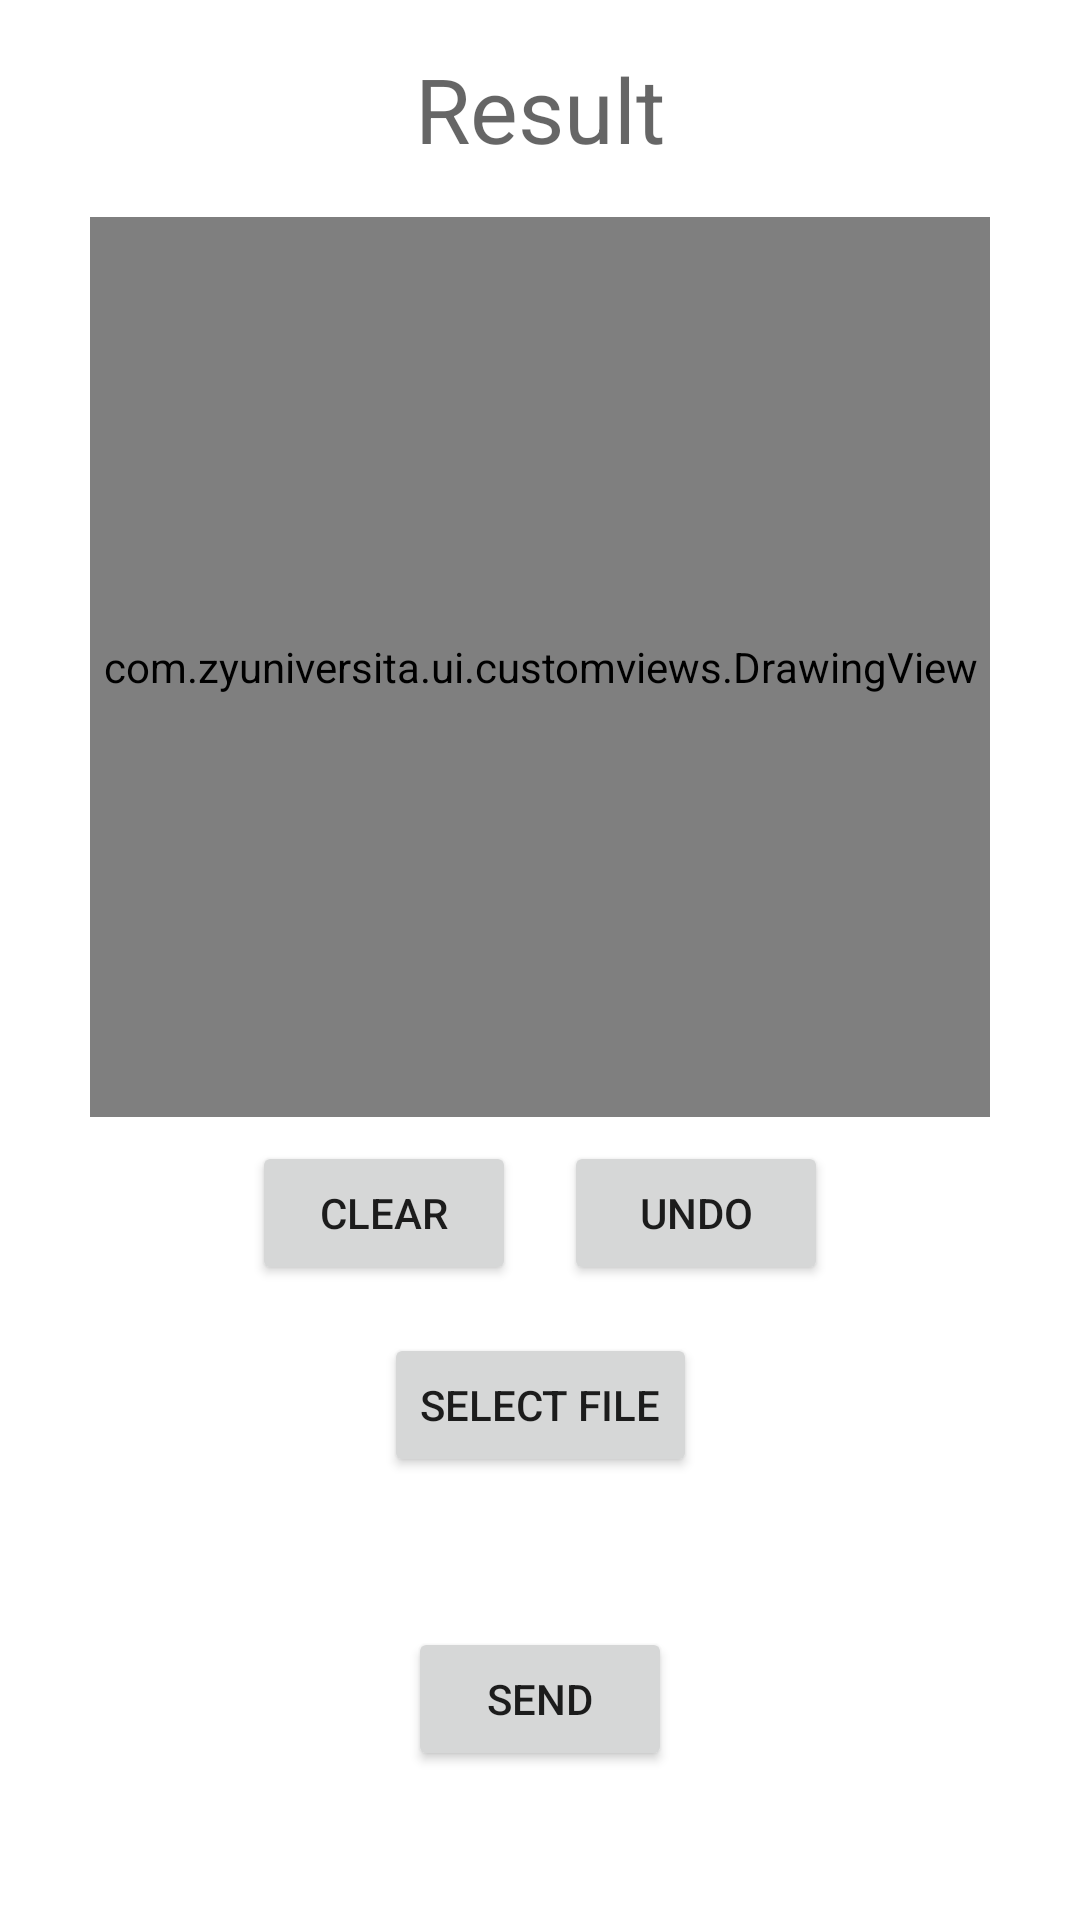

Produce the Android XML layout that renders to this screen, including the resource entries it uses.
<!-- AndroidManifest.xml: fallback theme Theme.MaterialComponents.DayNight.NoActionBar -->
<!-- res/layout/fragment_find_character.xml -->
<?xml version="1.0" encoding="utf-8"?>
<androidx.constraintlayout.widget.ConstraintLayout
    xmlns:android="http://schemas.android.com/apk/res/android"
    xmlns:app="http://schemas.android.com/apk/res-auto"
    xmlns:tools="http://schemas.android.com/tools"
    android:layout_width="match_parent"
    android:layout_height="match_parent">

    
    <TextView
        android:id="@+id/result"
        android:layout_width="wrap_content"
        android:layout_height="wrap_content"
        android:hint="@string/result"
        android:textSize="30sp"
        android:layout_marginTop="16dp"
        app:layout_constraintTop_toTopOf="parent"
        app:layout_constraintStart_toStartOf="parent"
        app:layout_constraintEnd_toEndOf="parent"
        app:layout_constraintVertical_chainStyle="packed"/>

    
    <com.example.ui.customviews.DrawingView
        android:id="@+id/drawingView"
        android:layout_width="300dp"
        android:layout_height="300dp"
        android:layout_marginTop="16dp"
        app:layout_constraintTop_toBottomOf="@id/result"
        app:layout_constraintStart_toStartOf="parent"
        app:layout_constraintEnd_toEndOf="parent"/>

    
    <ImageView
        android:id="@+id/imageView"
        android:layout_width="300dp"
        android:layout_height="300dp"
        android:visibility="gone"
        android:contentDescription="@string/loaded_image"
        tools:srcCompat="@tools:sample/avatars"
        app:layout_constraintTop_toTopOf="@id/drawingView"
        app:layout_constraintStart_toStartOf="@id/drawingView"
        app:layout_constraintEnd_toEndOf="@id/drawingView"/>

    
    <Button
        android:id="@+id/clear"
        android:layout_width="wrap_content"
        android:layout_height="wrap_content"
        android:text="@string/clear"
        android:layout_margin="8dp"
        app:layout_constraintTop_toBottomOf="@id/drawingView"
        app:layout_constraintStart_toStartOf="parent"
        app:layout_constraintEnd_toStartOf="@id/undo"
        app:layout_constraintHorizontal_chainStyle="packed"/>

    <Button
        android:id="@+id/undo"
        android:layout_width="wrap_content"
        android:layout_height="wrap_content"
        android:text="@string/undo"
        android:layout_margin="8dp"
        app:layout_constraintTop_toBottomOf="@id/drawingView"
        app:layout_constraintStart_toEndOf="@id/clear"
        app:layout_constraintEnd_toEndOf="parent"/>

    
    <Button
        android:id="@+id/select_file"
        android:layout_width="wrap_content"
        android:layout_height="wrap_content"
        android:text="@string/select_file"
        android:layout_marginTop="16dp"
        app:layout_constraintTop_toBottomOf="@id/clear"
        app:layout_constraintStart_toStartOf="parent"
        app:layout_constraintEnd_toEndOf="parent"/>

    
    <androidx.constraintlayout.widget.Group
        android:id="@+id/drawGroup"
        android:layout_width="0dp"
        android:layout_height="0dp"
        app:constraint_referenced_ids="drawingView,clear,undo,select_file"/>

    
    <androidx.constraintlayout.widget.Barrier
        android:id="@+id/workAreaBottom"
        android:layout_width="0dp"
        android:layout_height="0dp"
        app:barrierDirection="bottom"
        app:barrierAllowsGoneWidgets="false"
        app:constraint_referenced_ids="drawingView,imageView,select_file"/>

    
    <Button
        android:id="@+id/send"
        android:layout_width="wrap_content"
        android:layout_height="wrap_content"
        android:text="@string/send"
        android:layout_marginTop="16dp"
        android:layout_marginBottom="16dp"
        app:layout_constraintTop_toBottomOf="@id/workAreaBottom"
        app:layout_constraintStart_toStartOf="parent"
        app:layout_constraintEnd_toStartOf="@id/reset"
        app:layout_constraintBottom_toBottomOf="parent"
        app:layout_constraintHorizontal_chainStyle="packed"/>

    <Button
        android:id="@+id/reset"
        android:layout_width="wrap_content"
        android:layout_height="wrap_content"
        android:text="@string/reset"
        android:visibility="gone"
        android:layout_marginStart="16dp"
        app:layout_constraintTop_toTopOf="@id/send"
        app:layout_constraintBottom_toBottomOf="@id/send"
        app:layout_constraintStart_toEndOf="@id/send"
        app:layout_constraintEnd_toEndOf="parent"/>

</androidx.constraintlayout.widget.ConstraintLayout>
<!-- resources referenced by this layout -->
<resources>
  <string name="clear">Clear</string>
  <string name="loaded_image">Loaded image</string>
  <string name="reset">Reset</string>
  <string name="result">Result</string>
  <string name="select_file">Select file</string>
  <string name="send">Send</string>
  <string name="undo">Undo</string>
</resources>
